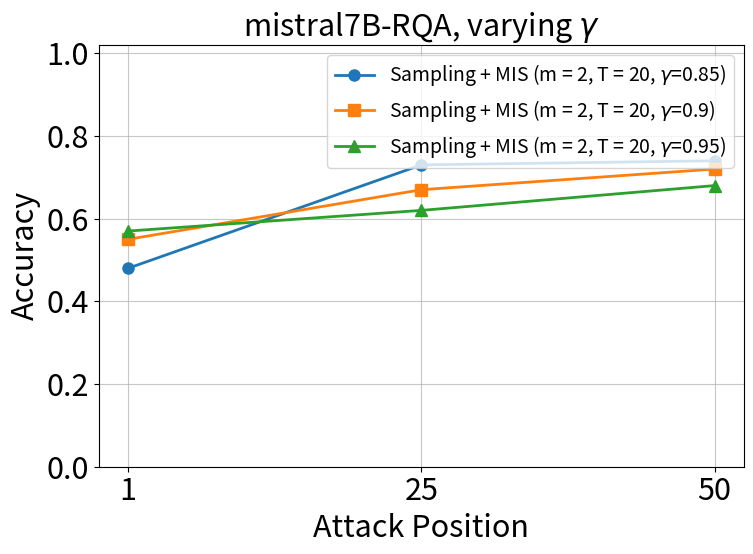

The matplotlib source for this figure:
import matplotlib.pyplot as plt
import numpy as np # For x-axis tick positions if needed
import os

# Consistent font sizes from your previous scripts
SMALL_SIZE = 14
MEDIUM_SIZE = 18
BIGGER_SIZE = 22

plt.rc('font', size=BIGGER_SIZE)
plt.rc('axes', titlesize=BIGGER_SIZE)
plt.rc('axes', labelsize=BIGGER_SIZE)
plt.rc('xtick', labelsize=BIGGER_SIZE) # Adjusted for clarity of x-axis values
plt.rc('ytick', labelsize=BIGGER_SIZE) # Adjusted for clarity of y-axis values
plt.rc('legend', fontsize=SMALL_SIZE)
plt.rc('figure', titlesize=BIGGER_SIZE)

# Hardcoded data
# For m = 2, T = 20, Mistral-7B, RQA
# Accuracies for Attack @ Pos 1, 25, 50 respectively
data = {
    0.85: [0.48, 0.73, 0.74], # Gamma = 0.85
    0.90: [0.55, 0.67, 0.72], # Gamma = 0.90
    0.95: [0.57, 0.62, 0.68], # Gamma = 0.95
}

# X-axis labels (Attack Positions)
attack_positions_display = [1, 25, 50]
attack_positions_numeric = np.arange(len(attack_positions_display)) # For plotting

# Model and Dataset details for the title
model_name = "mistral7B"
dataset_name = "RQA"
defense_params = "m=2, T=20" # Fixed parameters

# Markers and linestyles for different gamma values
markers = ["o", "s", "^"]
linestyles = ['-']

# Create the plot
fig, ax = plt.subplots(figsize=(8, 6)) # Single plot

plot_title = f"{model_name}-{dataset_name}, varying $\\gamma$"
ax.set_title(plot_title) # Added padding for title

for i, (gamma, accuracies) in enumerate(data.items()):
    label = f"Sampling + MIS (m = 2, T = 20, $\\gamma$={gamma})"
    ax.plot(attack_positions_numeric, accuracies, label=label,
            marker=markers[i % len(markers)],
            linestyle=linestyles[i % len(linestyles)],
            linewidth=2, markersize=8)

# Formatting the plot
ax.set_xlabel("Attack Position")
ax.set_ylabel("Accuracy")
ax.set_xticks(attack_positions_numeric) # Set x-ticks to the numeric positions
ax.set_xticklabels(attack_positions_display) # Set the display labels for x-ticks

ax.set_ylim(0, 1.02)
ax.set_yticks([0.0, 0.2, 0.4, 0.6, 0.8, 1.0])
ax.grid(True, linestyle='-', alpha=0.7)

# Legend
# Place legend inside, trying 'best' location or a specific one like 'lower left' or 'upper right'
# if data allows.
ax.legend(loc='upper right') # Example: 'lower left', 'upper right', 'best'

plt.tight_layout() # Adjust layout to prevent labels from overlapping

# Save the figure
output_dir = "./figs_vary_gamma/"
os.makedirs(output_dir, exist_ok=True)
save_path = os.path.join(output_dir, f"{model_name}_{dataset_name}_m2_T20_varyGammaAttackPos.png")
plt.savefig(save_path, bbox_inches='tight')
print(f"Saved figure: {save_path}")
plt.show() # Display the plot
plt.close(fig)
